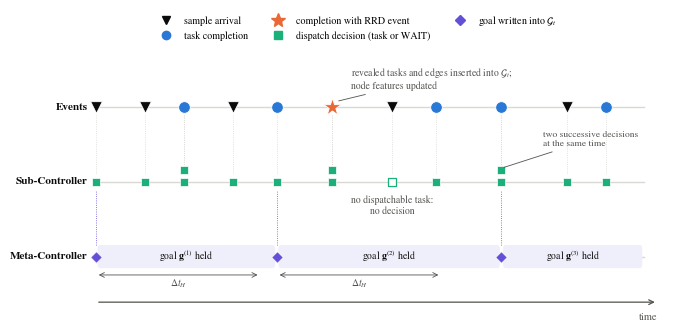

Source code (Python):
"""Schematic of the event-driven decision process of GM-HRL (Section 4.2)."""
import matplotlib
matplotlib.use("Agg")
import matplotlib.pyplot as plt
from matplotlib.patches import FancyBboxPatch

INK, INK2, GRID = "#0b0b0b", "#52514e", "#d9d8d3"
BLUE, ORANGE, AQUA, VIOLET = "#2a78d6", "#eb6834", "#1baf7a", "#6250d6"
plt.rcParams.update({"font.size": 8.5, "font.family": "serif", "font.serif": ["STIXGeneral", "DejaVu Serif"], "mathtext.fontset": "stix"})
fig, ax = plt.subplots(figsize=(7.2, 3.4))
ax.set_xlim(-0.9, 10.4); ax.set_ylim(-0.35, 3.95); ax.axis("off")

Y_EV, Y_SUB, Y_META = 2.75, 1.65, 0.55
for y, lab in ((Y_EV, "Events"), (Y_SUB, "Sub-Controller"), (Y_META, "Meta-Controller")):
    ax.plot([0, 10], [y, y], color=GRID, lw=1.0, zorder=0)
    ax.text(-0.15, y, lab, ha="right", va="center", fontsize=8, color=INK, weight="bold")
ax.annotate("", xy=(10.25, -0.12), xytext=(0, -0.12), arrowprops=dict(arrowstyle="->", color=INK2, lw=0.9))
ax.text(10.25, -0.27, "time", ha="right", va="top", fontsize=7.5, color=INK2)

# events: (t, kind)
ev = [(0.0, "arr"), (0.9, "arr"), (1.6, "done"), (2.5, "arr"), (3.3, "done"), (4.3, "rrd"),
      (5.4, "arr"), (6.2, "done"), (7.4, "done"), (8.6, "arr"), (9.3, "done")]
mk = {"arr": ("v", INK, "sample arrival"), "done": ("o", BLUE, "task completion"),
      "rrd": ("*", ORANGE, "completion with RRD event")}
seen = set()
for t, k in ev:
    m, c, lab = mk[k]
    ax.scatter(t, Y_EV, marker=m, s=70 if k != "rrd" else 170, color=c, zorder=3,
               edgecolor="white", linewidth=0.6, label=None if k in seen else lab)
    seen.add(k)
ax.annotate("revealed tasks and edges inserted into $\\mathcal{G}_t$;\nnode features updated",
            xy=(4.38, Y_EV + 0.08), xytext=(4.65, Y_EV + 0.42), ha="left", va="center", fontsize=7, color=INK2,
            arrowprops=dict(arrowstyle="-", color=INK2, lw=0.6))

# decision epochs: at events where a task is dispatchable; number of decisions at that time
epochs = [(0.0, 1), (0.9, 1), (1.6, 2), (2.5, 1), (3.3, 1), (4.3, 2), (6.2, 1), (7.4, 2), (8.6, 1), (9.3, 1)]
for t, n in epochs:
    for j in range(n):
        ax.plot([t, t], [Y_EV - 0.12, Y_SUB + 0.12], color=GRID, lw=0.6, ls=":", zorder=0)
        ax.scatter(t, Y_SUB + 0.17 * j, marker="s", s=30, color=AQUA, zorder=3, edgecolor="white", linewidth=0.5)
ax.plot([5.4, 5.4], [Y_EV - 0.12, Y_SUB + 0.12], color=GRID, lw=0.6, ls=":", zorder=0)
ax.scatter(5.4, Y_SUB, marker="s", s=26, facecolor="white", edgecolor=AQUA, linewidth=0.9, zorder=3)
ax.text(5.4, Y_SUB - 0.2, "no dispatchable task:\nno decision", ha="center", va="top", fontsize=7, color=INK2)
ax.annotate("two successive decisions\nat the same time", xy=(7.4, Y_SUB + 0.2), xytext=(8.15, Y_SUB + 0.62),
            fontsize=6.8, color=INK2, ha="left", va="center",
            arrowprops=dict(arrowstyle="-", color=INK2, lw=0.6))

# meta: first epoch, then first epoch after every Delta t_H
dt = 3.0
meta_t = [0.0]
nxt = dt
for t, _ in epochs:
    if t >= nxt:
        meta_t.append(t); nxt = t + dt
bounds = meta_t + [10.0]
for i, t in enumerate(meta_t):
    ax.add_patch(FancyBboxPatch((t + 0.03, Y_META - 0.17), bounds[i + 1] - t - 0.06, 0.34,
                                boxstyle="round,pad=0,rounding_size=0.05", facecolor="#efeefb", edgecolor="none", zorder=1))
    ax.scatter(t, Y_META, marker="D", s=34, color=VIOLET, zorder=3, edgecolor="white", linewidth=0.5)
    ax.text((t + bounds[i + 1]) / 2, Y_META, f"goal $\\mathbf{{g}}^{{({i+1})}}$ held", ha="center", va="center",
            fontsize=7, color=INK)
    ax.plot([t, t], [Y_META + 0.17, Y_SUB - 0.12], color=VIOLET, lw=0.6, ls=":", zorder=0)
for i in range(len(meta_t) - 1):
    a, b = meta_t[i], meta_t[i] + dt
    ax.annotate("", xy=(b, Y_META - 0.27), xytext=(a, Y_META - 0.27),
                arrowprops=dict(arrowstyle="<->", color=INK2, lw=0.6))
    ax.text((a + b) / 2, Y_META - 0.3, "$\\Delta t_H$", ha="center", va="top", fontsize=7, color=INK2)

h = [plt.Line2D([0], [0], marker="v", color=INK, lw=0, markersize=6, label="sample arrival"),
     plt.Line2D([0], [0], marker="o", color=BLUE, lw=0, markersize=6, label="task completion"),
     plt.Line2D([0], [0], marker="*", color=ORANGE, lw=0, markersize=10, label="completion with RRD event"),
     plt.Line2D([0], [0], marker="s", color=AQUA, lw=0, markersize=5.5, label="dispatch decision (task or WAIT)"),
     plt.Line2D([0], [0], marker="D", color=VIOLET, lw=0, markersize=5.5, label="goal written into $\\mathcal{G}_t$")]
ax.legend(handles=h, loc="upper center", ncol=3, frameon=False, fontsize=7.2, bbox_to_anchor=(0.5, 1.07))
fig.subplots_adjust(left=0.13, right=0.99, top=0.88, bottom=0.02)
fig.savefig("fig_timeline.pdf"); fig.savefig("fig_timeline.png", dpi=200)
print(meta_t)
